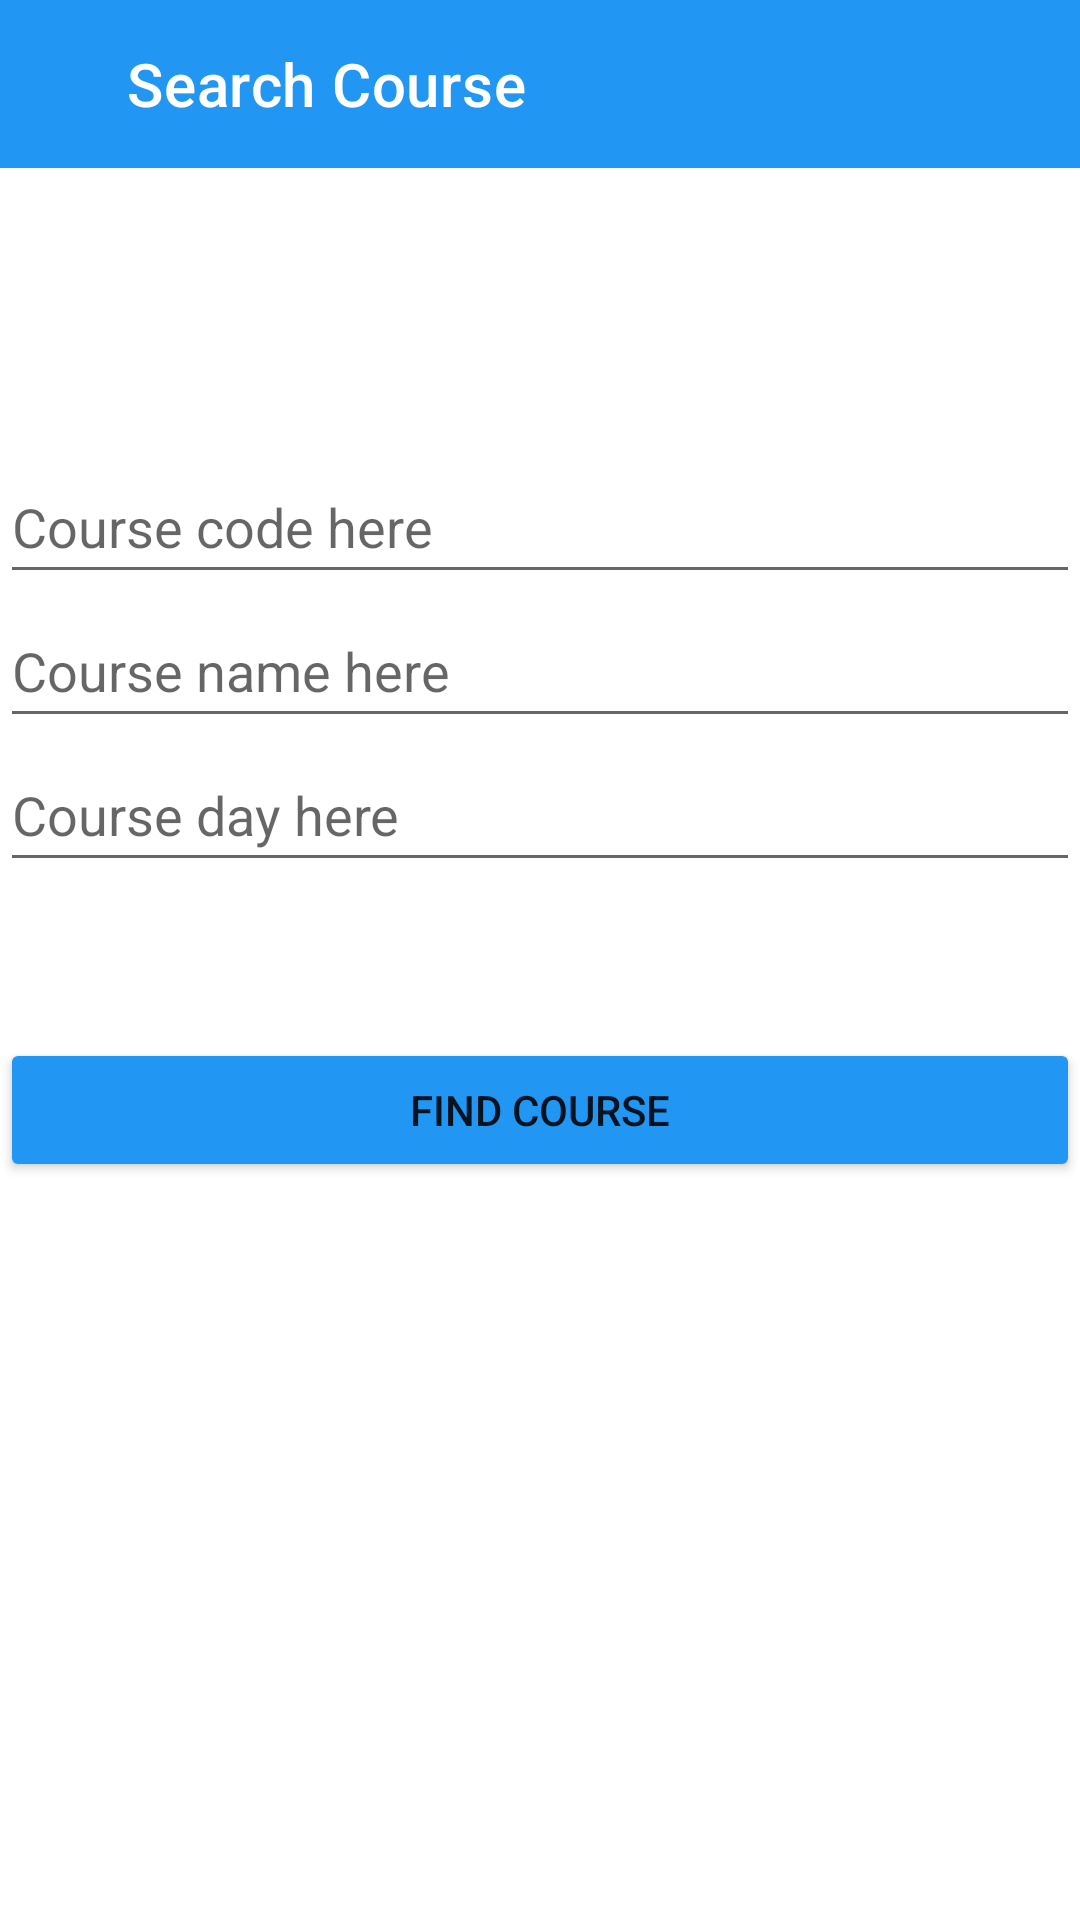

Layout XML and referenced resources for this Android screen:
<!-- AndroidManifest.xml: application theme Theme.VirtualClassroom -->
<!-- res/layout/activity_student_search_courses.xml -->
<?xml version="1.0" encoding="utf-8"?>
<RelativeLayout xmlns:android="http://schemas.android.com/apk/res/android"
    xmlns:app="http://schemas.android.com/apk/res-auto"
    xmlns:tools="http://schemas.android.com/tools"
    android:layout_width="match_parent"
    android:layout_height="match_parent"
    tools:context=".StudentSearchCourses">

    <androidx.appcompat.widget.Toolbar
        android:id="@+id/studentSearchToolbar"
        android:layout_width="match_parent"
        android:layout_height="wrap_content"
        android:background="#2196F3"
        android:minHeight="?attr/actionBarSize"
        android:theme="?attr/actionBarTheme"
        app:title="     Search Course"
        app:titleTextColor="#FFFFFF"
        />

    <Button
        android:id="@+id/studentSearchToolbarBack"
        android:translationY="4.5dp"
        android:layout_width="40dp"
        android:layout_height="wrap_content"
        android:background="#00FFFFFF"
        app:icon="@drawable/ic_baseline_arrow_back_ios_24" />

    <EditText
        android:id="@+id/studentSearchCourseCode"
        android:layout_width="match_parent"
        android:layout_height="wrap_content"
        android:hint="Course code here"
        android:minHeight="48dp"
        android:translationY="150dp" />

    <EditText
        android:id="@+id/studentSearchCourseName"
        android:layout_below="@+id/studentSearchCourseCode"
        android:layout_width="match_parent"
        android:layout_height="wrap_content"
        android:hint="Course name here"
        android:minHeight="48dp"
        android:translationY="150dp" />

    <EditText
        android:id="@+id/studentSearchCourseDay"
        android:layout_below="@+id/studentSearchCourseName"
        android:layout_width="match_parent"
        android:layout_height="wrap_content"
        android:hint="Course day here"
        android:minHeight="48dp"
        android:translationY="150dp" />

    <Button
        android:id="@+id/studentSearchCourse"
        android:layout_width="match_parent"
        android:layout_height="wrap_content"
        android:layout_below="@id/studentSearchCourseName"
        android:translationY="250dp"
        android:backgroundTint="#2196F3"
        android:text="Find Course"/>

    <ListView
        android:id="@+id/courseViewer"
        android:layout_width="match_parent"
        android:layout_height="wrap_content"
        android:layout_below="@id/studentSearchCourse"
        android:translationY="250dp"/>

</RelativeLayout>
<!-- resources referenced by this layout -->
<resources>
  <!-- drawable ic_baseline_arrow_back_ios_24 (drawable) -->
  <vector android:alpha="0.85" android:autoMirrored="true"
      android:height="24dp" android:tint="#FFFFFF"
      android:viewportHeight="24" android:viewportWidth="24"
      android:width="24dp" xmlns:android="http://schemas.android.com/apk/res/android">
      <path android:fillColor="@android:color/white" android:pathData="M11.67,3.87L9.9,2.1 0,12l9.9,9.9 1.77,-1.77L3.54,12z"/>
  </vector>
  <style name="Theme.VirtualClassroom" parent="Theme.MaterialComponents.DayNight.NoActionBar">
          
          <item name="colorPrimary">@color/purple_500</item>
          <item name="colorPrimaryVariant">@color/purple_700</item>
          <item name="colorOnPrimary">@color/white</item>
          
          <item name="colorSecondary">@color/teal_200</item>
          <item name="colorSecondaryVariant">@color/teal_700</item>
          <item name="colorOnSecondary">@color/black</item>
          
          <item name="android:statusBarColor">?attr/colorPrimaryVariant</item>
          
      </style>
  <!-- not gathered from this repository: default colours our renderer supplied (Android Studio template values) -->
  <color name="purple_500">#FF6200EE</color>
  <color name="purple_700">#FF3700B3</color>
  <color name="teal_200">#FF03DAC5</color>
  <color name="teal_700">#FF018786</color>
  <color name="black">#FF000000</color>
  <color name="white">#FFFFFFFF</color>
</resources>
